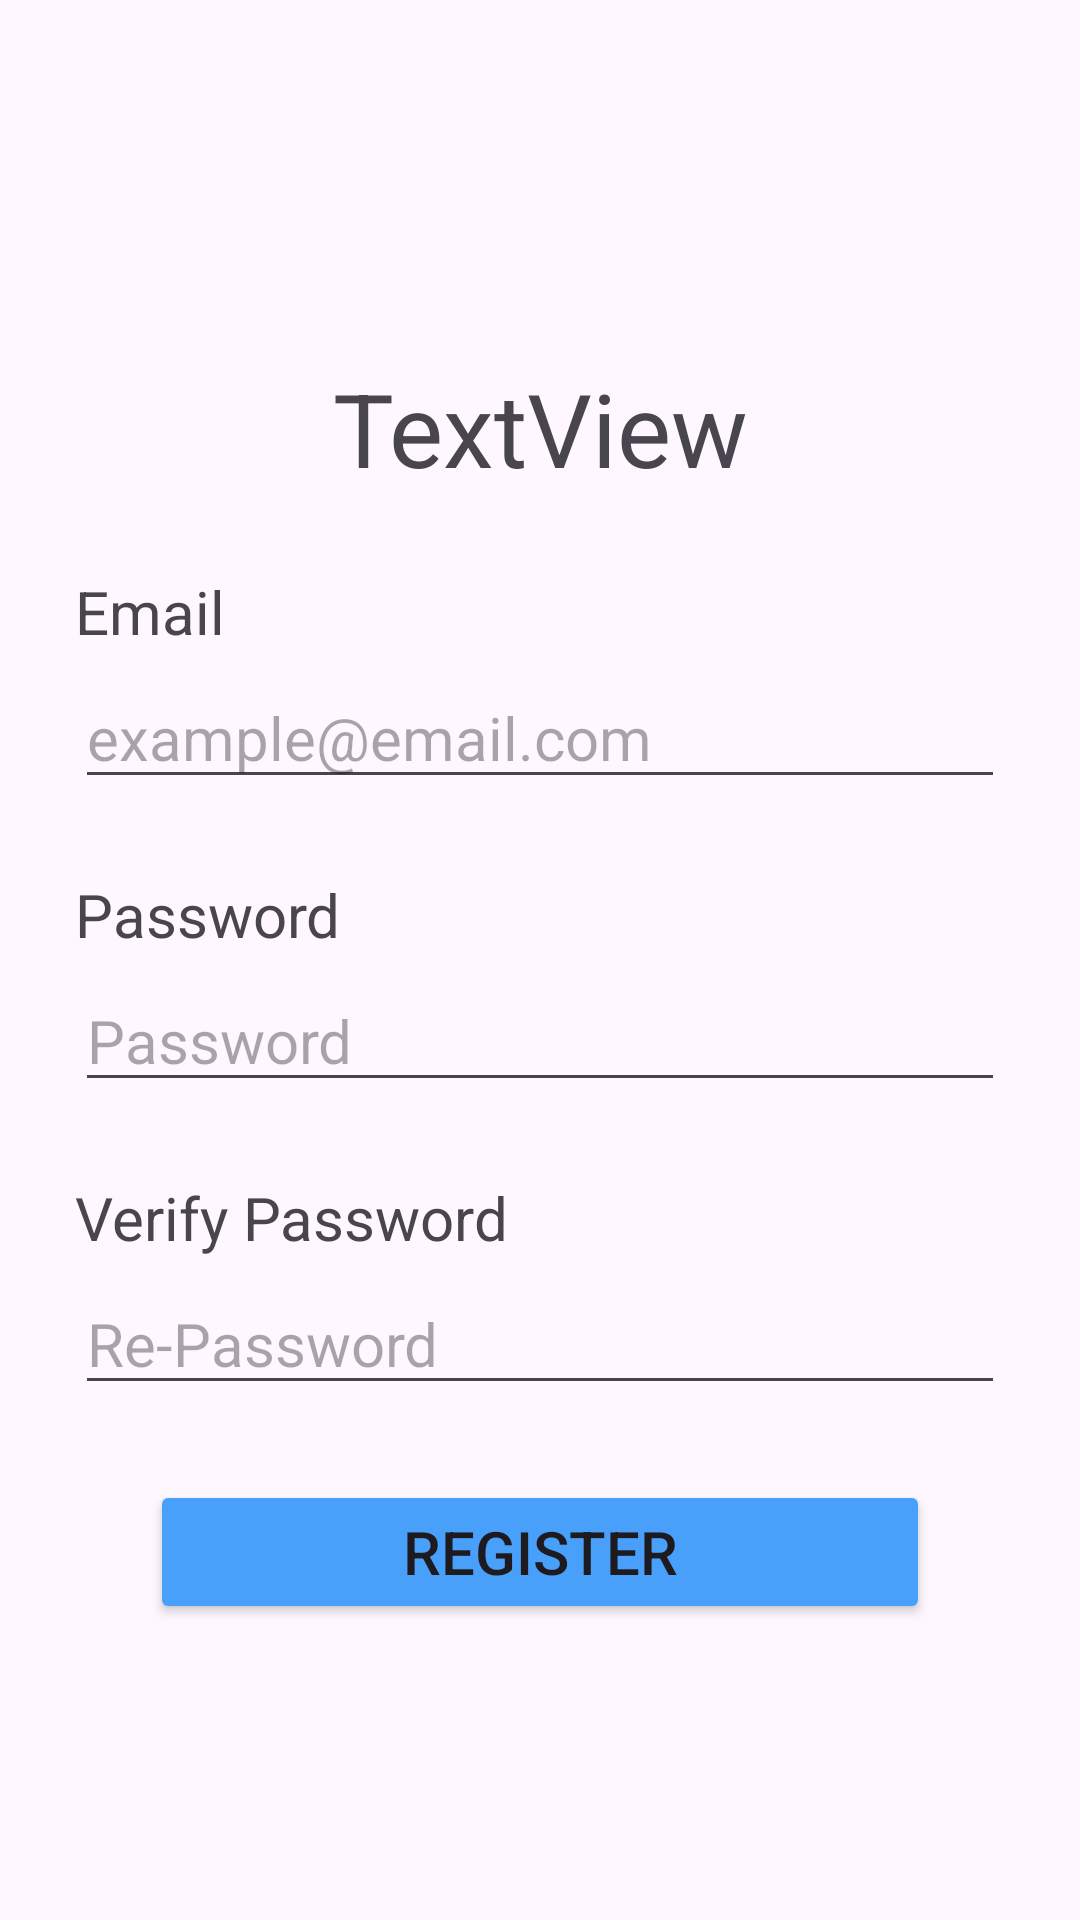

The Android layout XML behind this screen, and the referenced resources:
<!-- AndroidManifest.xml: application theme Theme.CSCI4176_PMGroupProject -->
<!-- res/layout/activity_signup.xml -->
<?xml version="1.0" encoding="utf-8"?>
<RelativeLayout xmlns:android="http://schemas.android.com/apk/res/android"
    xmlns:app="http://schemas.android.com/apk/res-auto"
    xmlns:tools="http://schemas.android.com/tools"
    android:layout_width="match_parent"
    android:layout_height="match_parent">

    <TextView
        android:id="@+id/signupActivityTitle"
        android:layout_width="match_parent"
        android:layout_height="wrap_content"
        android:layout_alignParentTop="true"
        android:layout_marginTop="120dp"
        android:text="TextView"
        android:textAlignment="center"
        android:textSize="34sp"
        tools:text="Create Account" />

    <LinearLayout
        android:id="@+id/linearLayout"
        android:layout_width="match_parent"
        android:layout_height="wrap_content"
        android:layout_marginTop="25dp"
        android:layout_below="@+id/signupActivityTitle"
        android:orientation="vertical">

        <TextView
            android:id="@+id/textViewSignUpEmail"
            android:layout_width="match_parent"
            android:layout_height="wrap_content"
            android:layout_marginStart="25dp"
            android:layout_marginEnd="25dp"
            android:text="Email"
            android:textSize="20sp" />

        <EditText
            android:id="@+id/registerEmail"
            android:layout_width="match_parent"
            android:layout_height="wrap_content"
            android:layout_marginStart="25dp"
            android:layout_marginTop="5dp"
            android:layout_marginEnd="25dp"
            android:ems="10"
            android:hint="@string/sample_email"
            android:inputType="textEmailAddress"
            android:textSize="20sp" />

        <TextView
            android:id="@+id/textViewSignUpPassword"
            android:layout_width="match_parent"
            android:layout_height="wrap_content"
            android:layout_marginTop="25dp"
            android:layout_marginStart="25dp"
            android:layout_marginEnd="25dp"
            android:text="Password"
            android:textSize="20sp" />

        <EditText
            android:id="@+id/registerPassword"
            android:layout_width="match_parent"
            android:layout_height="wrap_content"
            android:layout_marginStart="25dp"
            android:layout_marginTop="5dp"
            android:layout_marginEnd="25dp"
            android:ems="10"
            android:hint="@string/sample_password"
            android:inputType="textPassword"
            android:textSize="20sp" />

        <TextView
            android:id="@+id/textViewSignUpRePassword"
            android:layout_width="match_parent"
            android:layout_height="wrap_content"
            android:layout_marginTop="25dp"
            android:layout_marginStart="25dp"
            android:layout_marginEnd="25dp"
            android:text="Verify Password"
            android:textSize="20sp" />

        <EditText
            android:id="@+id/registerRePassword"
            android:layout_width="match_parent"
            android:layout_height="wrap_content"
            android:layout_marginStart="25dp"
            android:layout_marginTop="5dp"
            android:layout_marginEnd="25dp"
            android:ems="10"
            android:hint="Re-Password"
            android:inputType="textPassword"
            android:textSize="20sp" />

        <Button
            android:id="@+id/buttonRegister"
            android:layout_width="match_parent"
            android:layout_height="48dp"
            android:layout_marginStart="50dp"
            android:layout_marginTop="25dp"
            android:layout_marginEnd="50dp"
            android:backgroundTint="@color/system_primary"
            android:text="Register"
            android:textSize="20sp"
            app:cornerRadius="5dp" />
    </LinearLayout>


</RelativeLayout>
<!-- resources referenced by this layout -->
<resources>
  <color name="system_primary">#49A0FB</color>
  <string name="sample_email">example@email.com</string>
  <string name="sample_password">Password</string>
  <style name="Theme.CSCI4176_PMGroupProject" parent="Base.Theme.CSCI4176_PMGroupProject" />
  <style name="Base.Theme.CSCI4176_PMGroupProject" parent="Theme.Material3.DayNight.NoActionBar">
          
          
      </style>
</resources>
